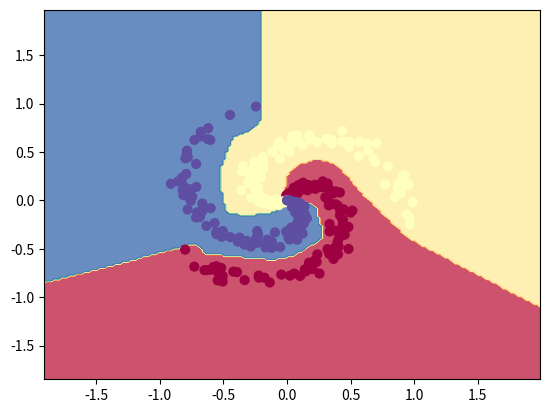

Here is the Python script that generated this plot:
# spiral.py
# numpy version of classifier
# 
import numpy as np
import matplotlib.pyplot as plt

def input_data():
    N = 100 # number of points per class
    D = 2 # dimensionality
    K = 3 # number of classes
    X = np.zeros((N*K,D)) # data matrix (each row = single example)
    y = np.zeros(N*K, dtype='uint8') # class labels
    for j in range(K):
        ix = range(N*j,N*(j+1))
        r = np.linspace(0.0,1,N) # radius
        t = np.linspace(j*4,(j+1)*4,N) + np.random.randn(N)*0.2 # theta
        X[ix] = np.c_[r*np.sin(t), r*np.cos(t)]
        y[ix] = j # one-hot
    return X, y

X, y = input_data()

#Train a Linear Classifier
D, h, K = 2, 100, 3
# initialize parameters randomly
W = 0.01 * np.random.randn(D,h)
b = np.zeros((1,h))
W2 = 0.01 * np.random.randn(h,K)
b2 = np.zeros((1,K))

# some hyperparameters
step_size = 1e-0
reg = 1e-3 # regularization strength

# gradient descent loop
num_examples = X.shape[0]
for i in range(10000):

    # evaluate class scores, [N x K]
    hidden_layer = np.maximum(0, np.dot(X, W) + b) # note, ReLU activation
    scores = np.dot(hidden_layer, W2) + b2
    # compute the class probabilities
    exp_scores = np.exp(scores)
    probs = exp_scores / np.sum(exp_scores, axis=1, keepdims=True) # [N x K]
    # compute the loss: average cross-entropy loss and regularization
    corect_logprobs = -np.log(probs[range(num_examples),y])
    data_loss = np.sum(corect_logprobs)/num_examples
    reg_loss = 0.5*reg*np.sum(W*W) + 0.5*reg*np.sum(W2*W2)
    loss = data_loss + reg_loss
    if i % 1000 == 0:
        print("iteration %d: loss %f" % (i, loss))
    # compute the gradient on scores
    d_scores = probs
    d_scores[range(num_examples),y] -= 1
    d_scores /= num_examples
    # backpropate the gradient to the parameters
    # first backprop into parameters W2 and b2
    d_W2 = np.dot(hidden_layer.T, d_scores)
    d_b2 = np.sum(d_scores, axis=0, keepdims=True)
    # next backprop into hidden layer
    d_hidden = np.dot(d_scores, W2.T)
    # backprop the ReLU non-linearity
    d_hidden[hidden_layer <= 0] = 0
    # finally into W,b
    d_W = np.dot(X.T, d_hidden)
    d_b = np.sum(d_hidden, axis=0, keepdims=True)
    # add regularization gradient contribution
    d_W2 += reg * W2
    d_W  += reg * W
    # perform a parameter update
    W  += -step_size * d_W
    b  += -step_size * d_b
    W2 += -step_size * d_W2
    b2 += -step_size * d_b2

# evaluate training set accuracy
hidden_layer = np.maximum(0, np.dot(X, W) + b)
scores = np.dot(hidden_layer, W2) + b2
predicted_class = np.argmax(scores, axis=1)
print('training accuracy: %.5f' % (np.mean(predicted_class == y)))

# plot the resulting classifier
h = 0.02
x_min, x_max = X[:, 0].min() - 1, X[:, 0].max() + 1
y_min, y_max = X[:, 1].min() - 1, X[:, 1].max() + 1
xx, yy = np.meshgrid(np.arange(x_min, x_max, h),
                     np.arange(y_min, y_max, h))
Z = np.dot(np.maximum(0, np.dot(np.c_[xx.ravel(), yy.ravel()], W) + b), W2) + b2
Z = np.argmax(Z, axis=1).reshape(xx.shape)
fig = plt.figure()
plt.contourf(xx, yy, Z, cmap=plt.cm.Spectral, alpha=0.8)
plt.scatter(X[:, 0], X[:, 1], c=y, s=40, cmap=plt.cm.Spectral)
plt.xlim(x_min, x_max)
plt.ylim(y_min, y_max)
plt.show()
